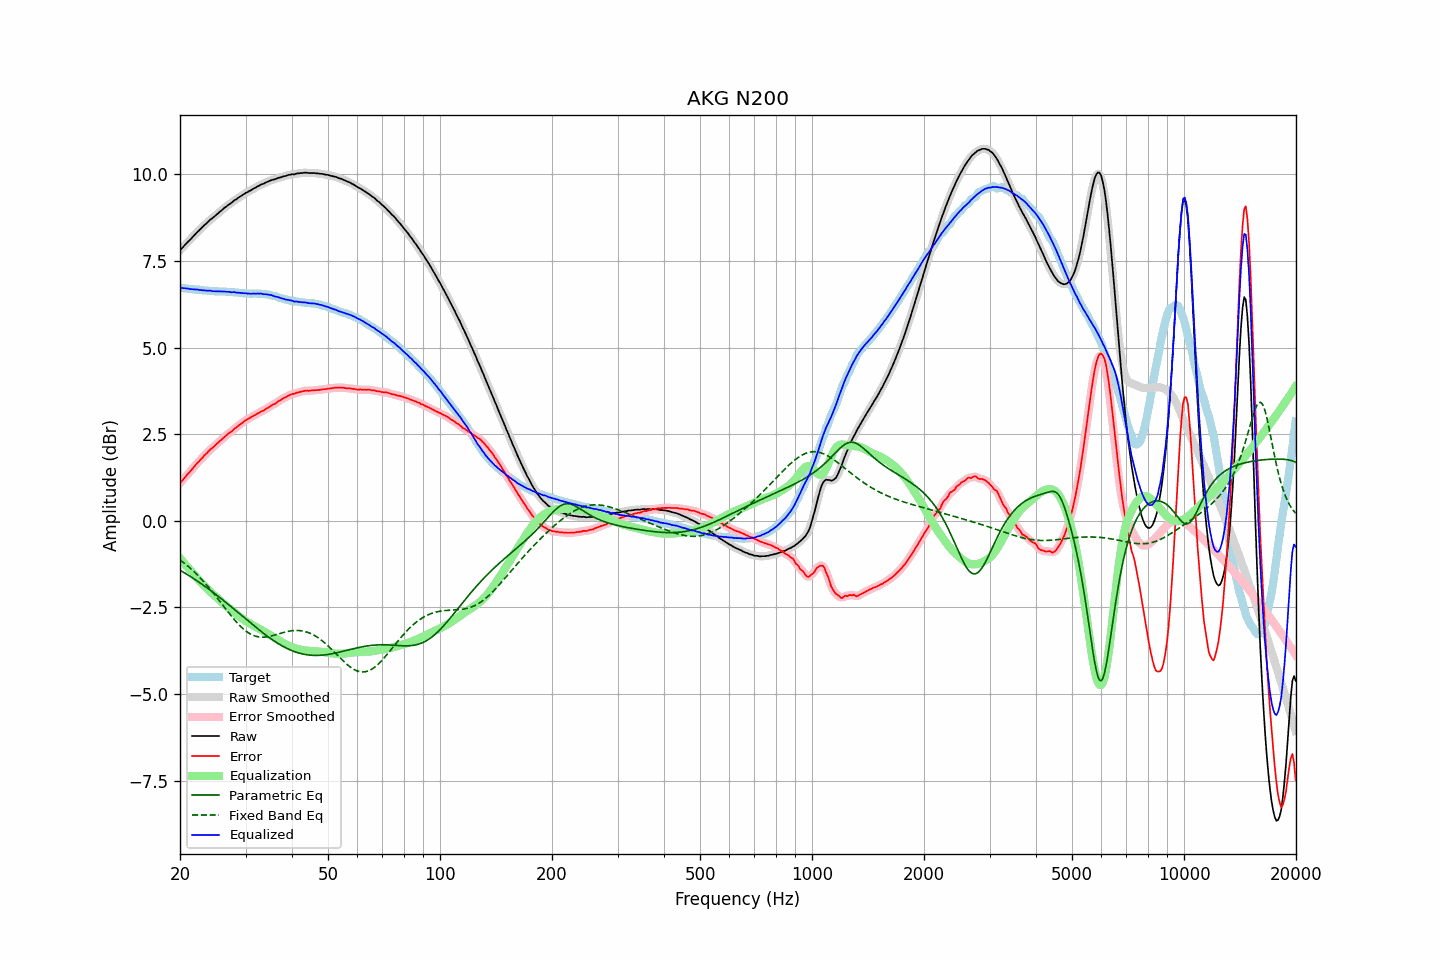

The data file committed next to this chart (first rows):
frequency, raw, error, smoothed, error_smoothed, equalization, parametric_eq, fixed_band_eq, equalized_raw, equalized_smoothed, target
20.00, 7.81, 1.08, 7.81, 1.08, -1.08, -1.43, -1.13, 6.73, 6.72, 6.72
20.20, 7.86, 1.13, 7.86, 1.14, -1.14, -1.46, -1.17, 6.72, 6.72, 6.72
20.40, 7.91, 1.19, 7.91, 1.19, -1.19, -1.48, -1.20, 6.72, 6.72, 6.71
20.61, 7.96, 1.24, 7.96, 1.25, -1.25, -1.51, -1.24, 6.71, 6.71, 6.71
20.81, 8.01, 1.31, 8.01, 1.30, -1.30, -1.54, -1.28, 6.71, 6.70, 6.70
21.02, 8.06, 1.36, 8.05, 1.35, -1.36, -1.57, -1.31, 6.70, 6.70, 6.70
21.23, 8.10, 1.41, 8.10, 1.41, -1.41, -1.60, -1.35, 6.69, 6.69, 6.69
21.44, 8.15, 1.46, 8.15, 1.46, -1.46, -1.63, -1.40, 6.68, 6.68, 6.69
21.66, 8.20, 1.52, 8.20, 1.51, -1.52, -1.66, -1.44, 6.68, 6.68, 6.68
21.87, 8.25, 1.57, 8.25, 1.57, -1.57, -1.69, -1.48, 6.68, 6.68, 6.68
22.09, 8.30, 1.63, 8.30, 1.62, -1.62, -1.72, -1.53, 6.68, 6.68, 6.67
22.31, 8.35, 1.68, 8.34, 1.68, -1.67, -1.75, -1.57, 6.67, 6.67, 6.67
22.54, 8.39, 1.72, 8.39, 1.72, -1.73, -1.78, -1.62, 6.66, 6.66, 6.67
22.76, 8.44, 1.78, 8.43, 1.77, -1.78, -1.81, -1.67, 6.66, 6.66, 6.66
22.99, 8.48, 1.82, 8.48, 1.83, -1.83, -1.84, -1.72, 6.65, 6.65, 6.66
23.22, 8.53, 1.88, 8.52, 1.87, -1.87, -1.88, -1.77, 6.65, 6.65, 6.65
23.45, 8.57, 1.92, 8.57, 1.92, -1.92, -1.91, -1.82, 6.65, 6.65, 6.65
23.69, 8.61, 1.96, 8.61, 1.97, -1.97, -1.94, -1.88, 6.64, 6.65, 6.65
23.92, 8.66, 2.02, 8.65, 2.01, -2.01, -1.98, -1.93, 6.65, 6.64, 6.63
24.16, 8.70, 2.06, 8.69, 2.06, -2.06, -2.01, -1.99, 6.64, 6.64, 6.63
24.40, 8.73, 2.09, 8.73, 2.10, -2.10, -2.05, -2.04, 6.63, 6.63, 6.63
24.65, 8.77, 2.13, 8.77, 2.14, -2.14, -2.08, -2.10, 6.62, 6.63, 6.63
24.89, 8.81, 2.19, 8.81, 2.18, -2.18, -2.12, -2.16, 6.62, 6.62, 6.62
25.14, 8.85, 2.23, 8.85, 2.23, -2.22, -2.15, -2.22, 6.62, 6.62, 6.62
25.39, 8.89, 2.27, 8.89, 2.27, -2.27, -2.19, -2.28, 6.62, 6.62, 6.62
25.65, 8.93, 2.31, 8.93, 2.31, -2.31, -2.23, -2.34, 6.62, 6.62, 6.62
25.91, 8.97, 2.35, 8.97, 2.35, -2.35, -2.26, -2.40, 6.62, 6.62, 6.62
26.16, 9.01, 2.39, 9.01, 2.39, -2.39, -2.30, -2.46, 6.62, 6.62, 6.62
26.43, 9.05, 2.43, 9.04, 2.43, -2.43, -2.34, -2.52, 6.62, 6.62, 6.62
26.69, 9.08, 2.47, 9.08, 2.47, -2.47, -2.38, -2.58, 6.61, 6.61, 6.61
26.96, 9.12, 2.51, 9.11, 2.51, -2.51, -2.41, -2.64, 6.61, 6.61, 6.60
27.23, 9.15, 2.54, 9.15, 2.54, -2.54, -2.45, -2.70, 6.60, 6.60, 6.60
27.50, 9.18, 2.57, 9.18, 2.58, -2.58, -2.49, -2.76, 6.59, 6.60, 6.60
27.77, 9.22, 2.62, 9.22, 2.62, -2.62, -2.53, -2.81, 6.60, 6.60, 6.60
28.05, 9.26, 2.67, 9.25, 2.66, -2.66, -2.57, -2.87, 6.60, 6.59, 6.59
28.33, 9.28, 2.69, 9.28, 2.69, -2.69, -2.61, -2.92, 6.58, 6.59, 6.59
28.62, 9.32, 2.73, 9.31, 2.73, -2.73, -2.64, -2.97, 6.59, 6.58, 6.59
28.90, 9.35, 2.77, 9.35, 2.76, -2.77, -2.68, -3.02, 6.58, 6.58, 6.58
29.19, 9.38, 2.80, 9.38, 2.80, -2.80, -2.72, -3.06, 6.57, 6.58, 6.58
29.48, 9.41, 2.83, 9.41, 2.84, -2.84, -2.76, -3.11, 6.57, 6.57, 6.57
29.78, 9.44, 2.87, 9.44, 2.87, -2.87, -2.80, -3.15, 6.57, 6.57, 6.56
30.08, 9.47, 2.91, 9.46, 2.90, -2.90, -2.84, -3.19, 6.57, 6.56, 6.56
30.38, 9.49, 2.93, 9.49, 2.93, -2.93, -2.88, -3.22, 6.56, 6.56, 6.56
30.68, 9.52, 2.96, 9.51, 2.96, -2.96, -2.92, -3.25, 6.56, 6.56, 6.56
30.99, 9.54, 2.98, 9.54, 2.98, -2.99, -2.96, -3.28, 6.55, 6.55, 6.56
31.30, 9.57, 3.01, 9.57, 3.01, -3.01, -2.99, -3.30, 6.56, 6.56, 6.55
31.61, 9.60, 3.04, 9.59, 3.04, -3.04, -3.03, -3.32, 6.56, 6.56, 6.56
31.93, 9.62, 3.06, 9.62, 3.06, -3.06, -3.07, -3.33, 6.55, 6.56, 6.56
32.24, 9.65, 3.09, 9.64, 3.09, -3.09, -3.11, -3.35, 6.56, 6.56, 6.56
32.57, 9.67, 3.11, 9.67, 3.12, -3.11, -3.14, -3.35, 6.55, 6.56, 6.56
32.89, 9.70, 3.14, 9.69, 3.14, -3.14, -3.18, -3.36, 6.56, 6.56, 6.55
33.22, 9.72, 3.17, 9.71, 3.16, -3.16, -3.22, -3.36, 6.55, 6.55, 6.55
33.55, 9.73, 3.18, 9.73, 3.19, -3.19, -3.25, -3.36, 6.54, 6.55, 6.55
33.89, 9.76, 3.21, 9.75, 3.21, -3.22, -3.29, -3.36, 6.54, 6.54, 6.55
34.23, 9.78, 3.24, 9.78, 3.24, -3.24, -3.32, -3.35, 6.53, 6.53, 6.53
34.57, 9.80, 3.27, 9.80, 3.27, -3.27, -3.36, -3.35, 6.53, 6.53, 6.53
34.92, 9.82, 3.30, 9.82, 3.30, -3.30, -3.39, -3.34, 6.52, 6.52, 6.52
35.27, 9.84, 3.33, 9.83, 3.33, -3.32, -3.42, -3.33, 6.51, 6.51, 6.50
35.62, 9.85, 3.36, 9.85, 3.35, -3.35, -3.45, -3.31, 6.49, 6.49, 6.49
35.97, 9.86, 3.37, 9.86, 3.38, -3.38, -3.48, -3.30, 6.47, 6.48, 6.49
... 635 more rows
